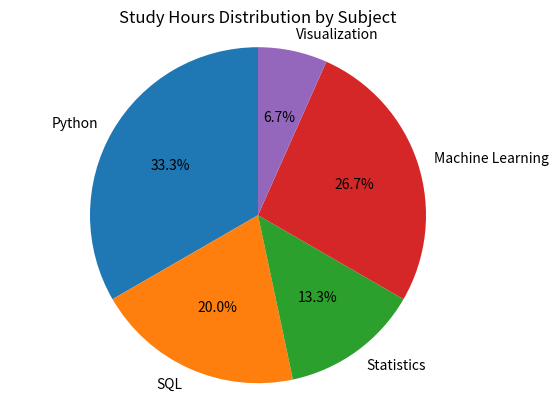

The matplotlib source for this figure:
import matplotlib.pyplot as plt

# Data
subjects = ["Python", "SQL", "Statistics", "Machine Learning", "Visualization"]
hours = [10, 6, 4, 8, 2]

# Create pie chart
plt.pie(hours, labels=subjects, autopct='%1.1f%%', startangle=90)

# Add title
plt.title('Study Hours Distribution by Subject')

# Ensure pie chart is a circle
plt.axis('equal')  

# Save the plot
plt.savefig('subjects_pie_chart.png', bbox_inches='tight')
